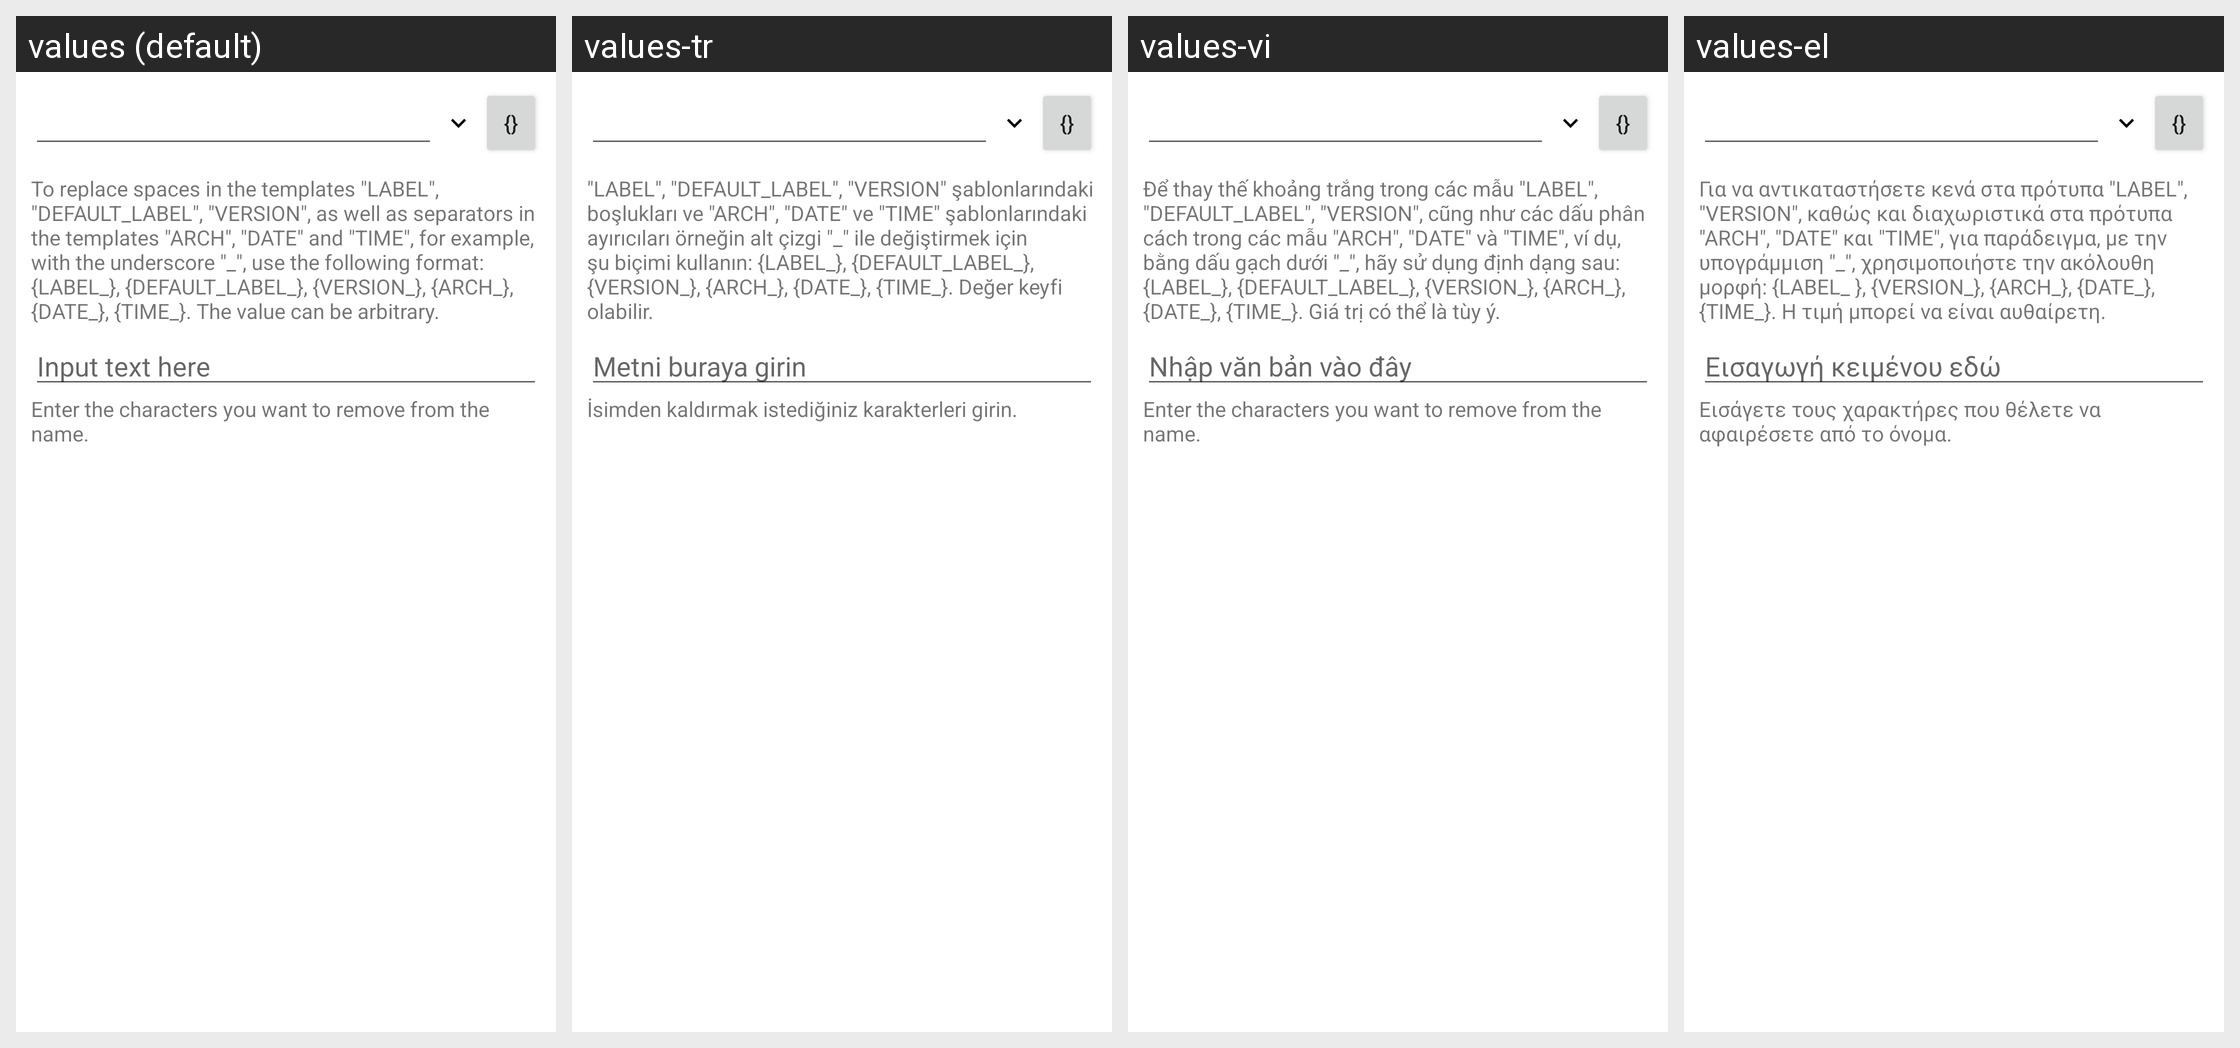

This grid shows one Android layout under several languages. Give, for every string resource on the screen, its name, the default text and each shown locale's text.
Android screen res/layout/aname_tpl.xml rendered under 4 locales, left to right: values (default), values-tr, values-vi, values-el. Device: Nexus 5 (rendered at 1080×1920; each locale shown at half size, 540×960, under a caption strip naming it); theme Theme.MaterialComponents.DayNight.NoActionBar.
Other locales in the repository, not shown: values-ar, values-bg, values-cs, values-de, values-es, values-fa, values-fr, values-he, values-hu, values-in, values-it, values-iw, values-ja, values-ko, values-lt, values-my, values-pl, values-pt, values-ro, values-ru, values-sq, values-uk, values-uz, values-zh.
Strings drawn on this screen, with the default value and each locale's value (text and hints the layout hard-codes, and strings that could not be matched under every locale, appear in the picture but are not listed):

help_templates_text
  values: To replace spaces in the templates "LABEL", "DEFAULT_LABEL", "VERSION", as well as separators in the templates "ARCH", "DATE" and "TIME", for example, with the underscore "_", use the following format: {LABEL_}, {DEFAULT_LABEL_}, {VERSION_}, {ARCH_}, {DATE_}, {TIME_}. The value can be arbitrary.
  values-tr: "LABEL", "DEFAULT_LABEL", "VERSION" şablonlarındaki boşlukları ve "ARCH", "DATE" ve "TIME" şablonlarındaki ayırıcıları örneğin alt çizgi "_" ile değiştirmek için şu biçimi kullanın: {LABEL_}, {DEFAULT_LABEL_}, {VERSION_}, {ARCH_}, {DATE_}, {TIME_}. Değer keyfi olabilir.
  values-vi: Để thay thế khoảng trắng trong các mẫu "LABEL", "DEFAULT_LABEL", "VERSION", cũng như các dấu phân cách trong các mẫu "ARCH", "DATE" và "TIME", ví dụ, bằng dấu gạch dưới "_", hãy sử dụng định dạng sau: {LABEL_}, {DEFAULT_LABEL_}, {VERSION_}, {ARCH_}, {DATE_}, {TIME_}. Giá trị có thể là tùy ý.
  values-el: Για να αντικαταστήσετε κενά στα πρότυπα "LABEL", "VERSION", καθώς και διαχωριστικά στα πρότυπα "ARCH", "DATE" και "TIME", για παράδειγμα, με την υπογράμμιση "_", χρησιμοποιήστε την ακόλουθη μορφή: {LABEL_ }, {VERSION_}, {ARCH_}, {DATE_}, {TIME_}. Η τιμή μπορεί να είναι αυθαίρετη.

search_hint
  values: Input text here
  values-tr: Metni buraya girin
  values-vi: Nhập văn bản vào đây
  values-el: Εισαγωγή κειμένου εδώ

remove_chars_info
  values: Enter the characters you want to remove from the name.
  values-tr: İsimden kaldırmak istediğiniz karakterleri girin.
  values-vi: Enter the characters you want to remove from the name.  [not translated; the default value is used]
  values-el: Εισάγετε τους χαρακτήρες που θέλετε να αφαιρέσετε από το όνομα.
